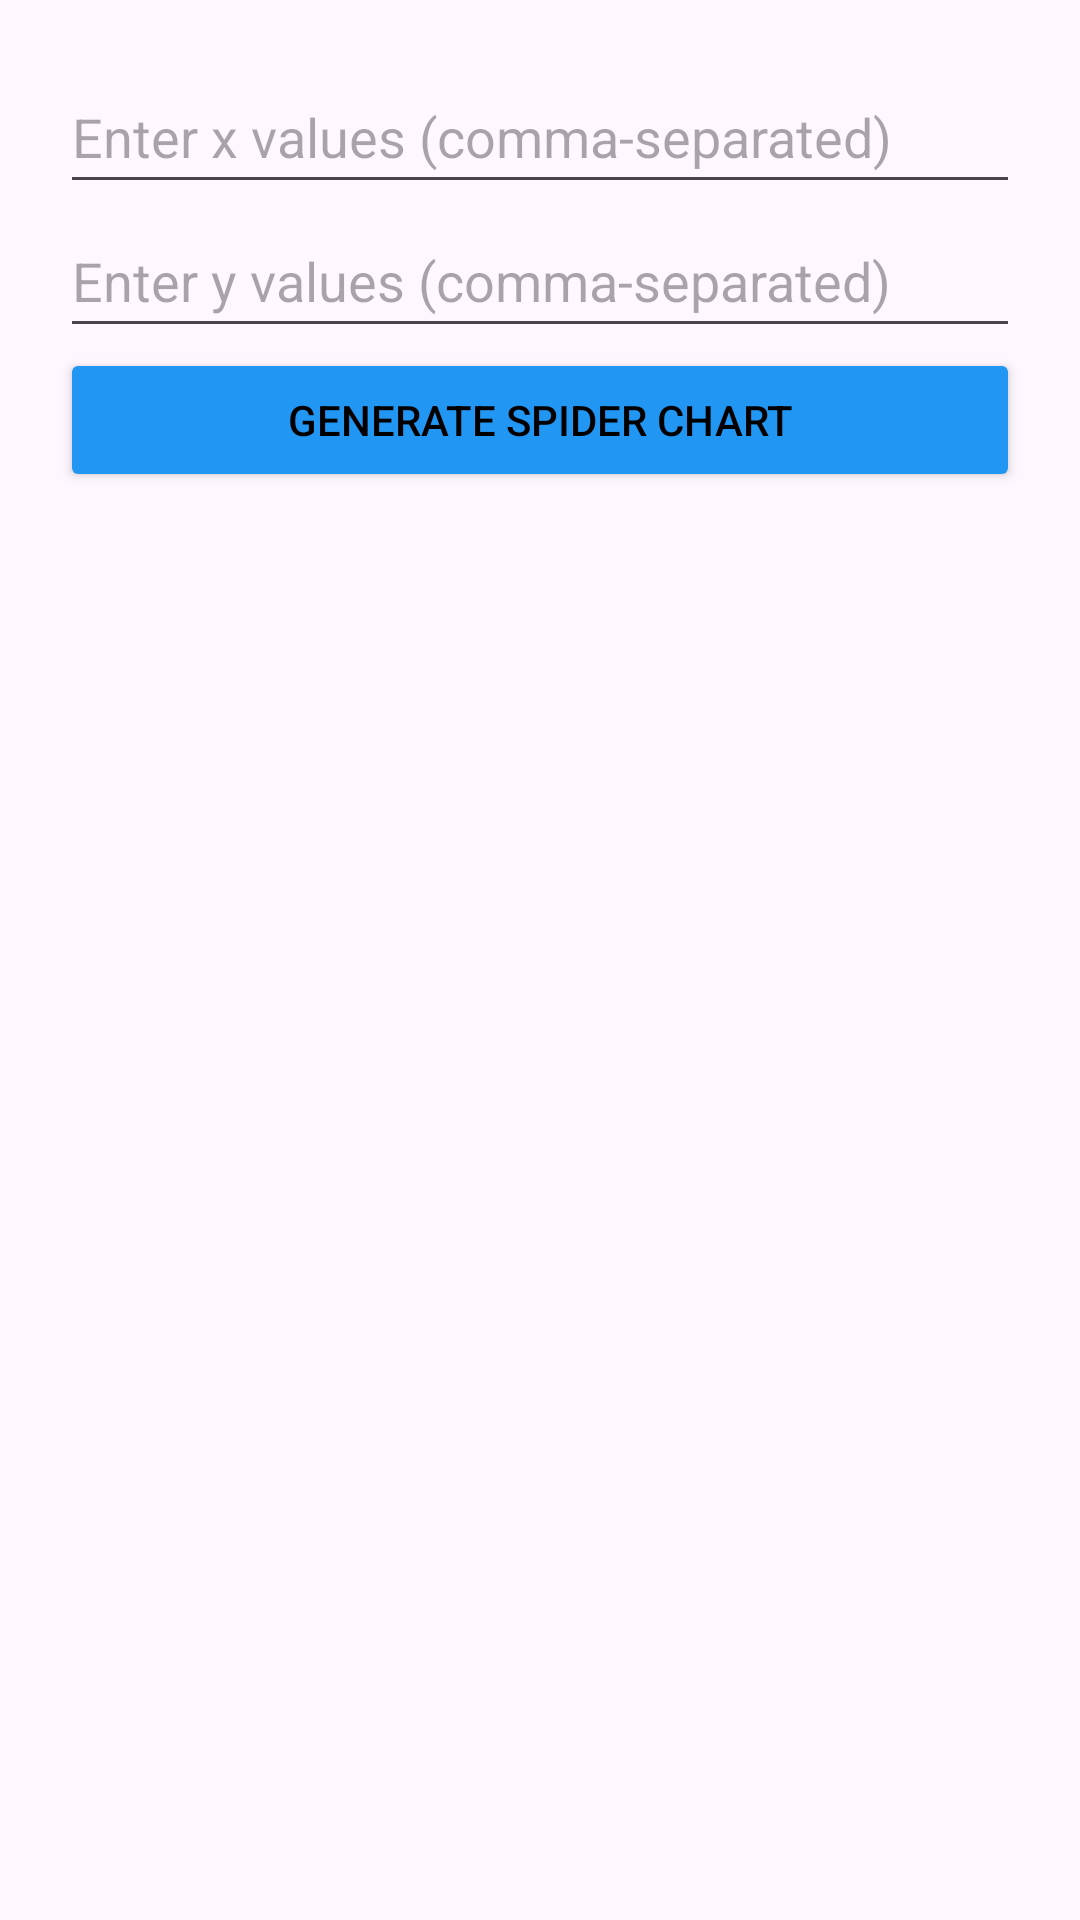

Android layout source for this screen:
<!-- AndroidManifest.xml: application theme Theme.GMorph -->
<!-- res/layout/activity_spider_chart.xml -->
<?xml version="1.0" encoding="utf-8"?>
<LinearLayout xmlns:android="http://schemas.android.com/apk/res/android"
    android:layout_width="match_parent"
    android:layout_height="match_parent"
    android:padding="20dp"
    android:orientation="vertical">

    
    <EditText
        android:id="@+id/x_values_input"
        android:layout_width="match_parent"
        android:layout_height="wrap_content"
        android:hint="Enter x values (comma-separated)"
        android:inputType="text"
        android:minHeight="48dp" />

    
    <EditText
        android:id="@+id/y_values_input"
        android:layout_width="match_parent"
        android:layout_height="wrap_content"
        android:hint="Enter y values (comma-separated)"
        android:inputType="text"
        android:minHeight="48dp" />
    
    <Button
        android:layout_width="match_parent"
        android:layout_height="wrap_content"
        android:onClick="generateSpiderChart"
        android:textColor="@color/black"
        android:backgroundTint="#2196F3"
        android:text="Generate Spider Chart" />

    
    <LinearLayout
        android:id="@+id/spider_chart_layout"
        android:layout_width="match_parent"
        android:layout_height="wrap_content"
        android:orientation="vertical">
    </LinearLayout>

</LinearLayout>
<!-- resources referenced by this layout -->
<resources>
  <style name="Theme.GMorph" parent="Base.Theme.GMorph" />
  <style name="Base.Theme.GMorph" parent="Theme.Material3.DayNight.NoActionBar">
          
          
      </style>
  <!-- not gathered from this repository: default colours our renderer supplied (Android Studio template values) -->
  <color name="black">#FF000000</color>
</resources>
